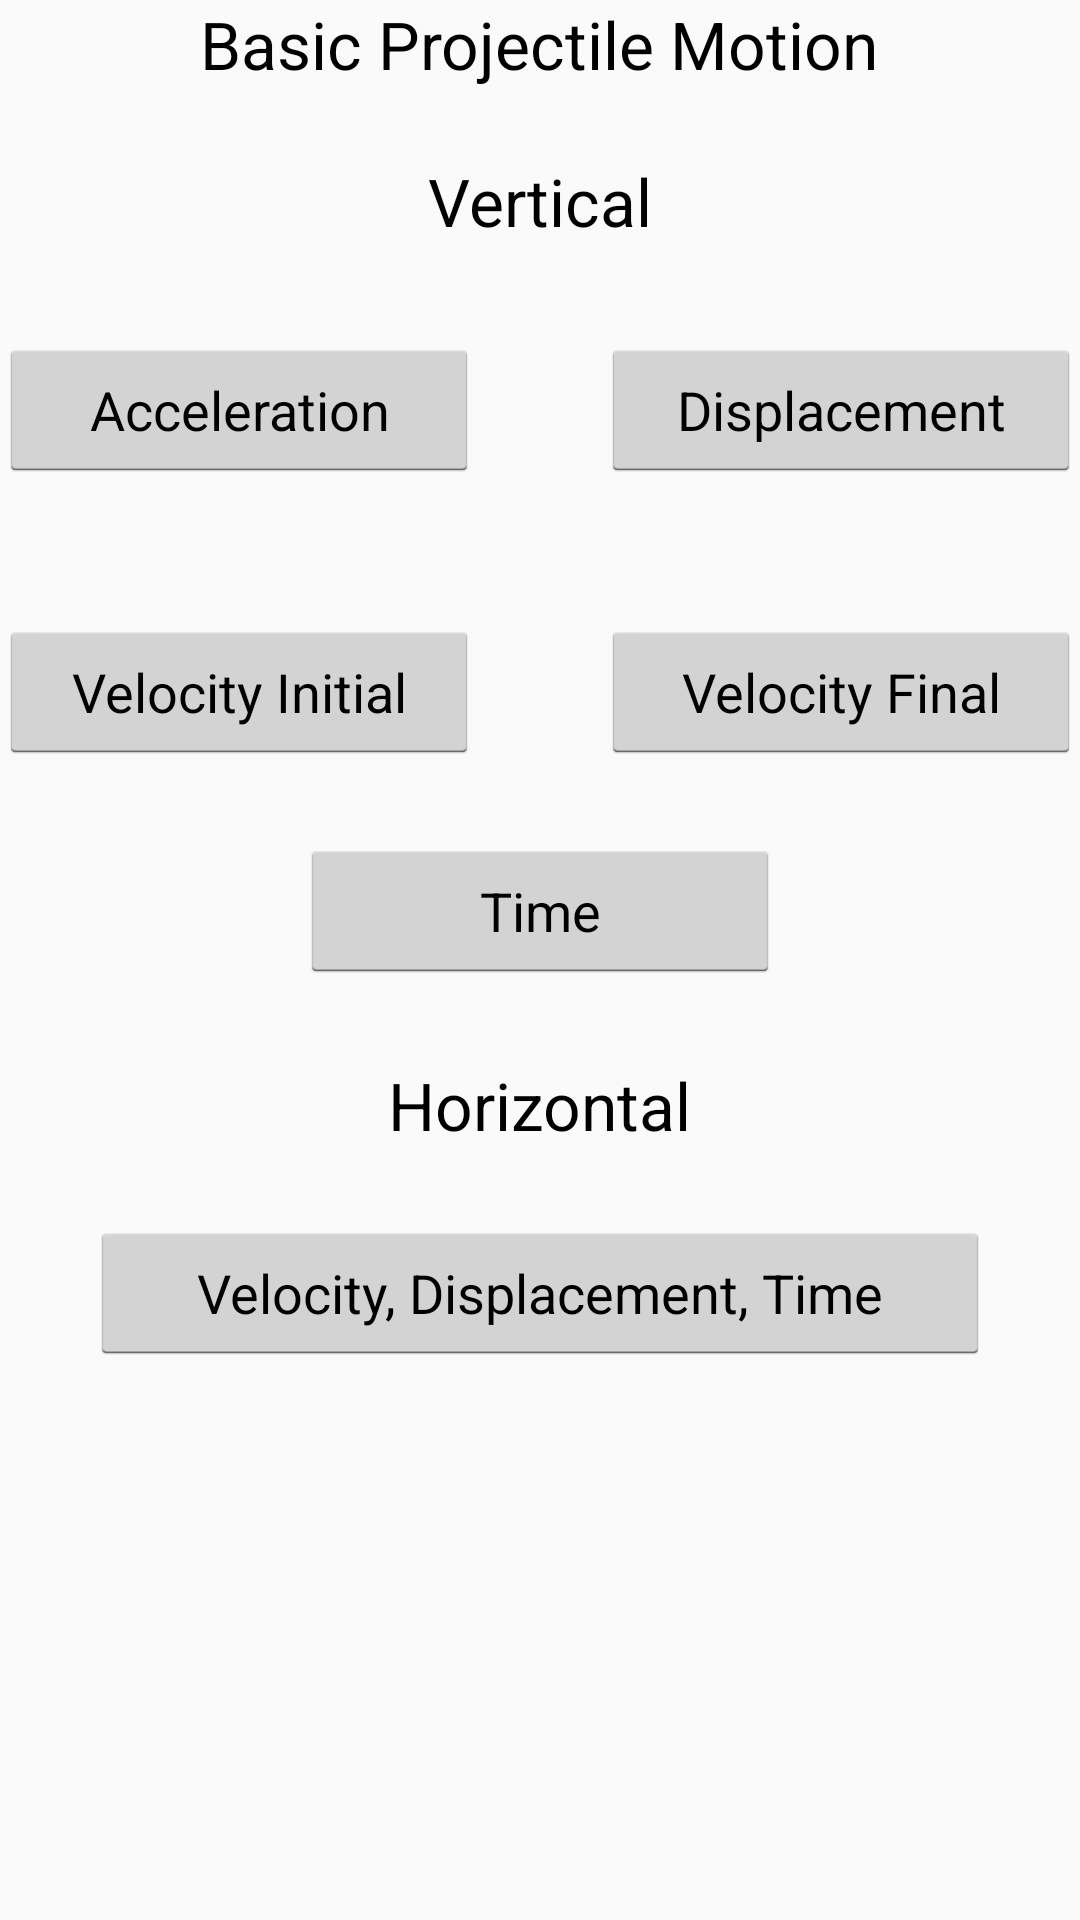

Reconstruct the res/layout file that produces this screen, plus the resources it refers to.
<!-- AndroidManifest.xml: application theme AppTheme -->
<!-- res/layout/activity_main.xml -->
<RelativeLayout xmlns:android="http://schemas.android.com/apk/res/android"
    android:theme="@android:style/Theme.Holo.Light.Dialog.NoActionBar"
    xmlns:tools="http://schemas.android.com/tools" android:layout_width="match_parent"
    android:layout_height="match_parent" android:paddingLeft="@dimen/activity_horizontal_margin"
    android:paddingRight="@dimen/activity_horizontal_margin"
    android:paddingTop="@dimen/activity_vertical_margin"
    android:paddingBottom="@dimen/activity_vertical_margin" tools:context=".MainActivity">


    <TextView
        android:layout_width="wrap_content"
        android:layout_height="wrap_content"
        android:textAppearance="?android:attr/textAppearanceLarge"
        android:text="Basic Projectile Motion"
        android:id="@+id/textView4"
        android:layout_alignParentTop="true"
        android:layout_centerHorizontal="true" />

    <TextView
        android:layout_width="wrap_content"
        android:layout_height="wrap_content"
        android:textAppearance="?android:attr/textAppearanceLarge"
        android:text="Vertical"
        android:id="@+id/textView2"
        android:width="160dp"
        android:textAlignment="center"
        android:singleLine="true"
        android:gravity="center"
        android:layout_below="@+id/textView4"
        android:layout_centerHorizontal="true"
        android:layout_marginTop="23dp" />

    <Button
        android:layout_width="wrap_content"
        android:layout_height="wrap_content"
        android:text="Acceleration"
        android:id="@+id/bSolveForAcceleration"
        android:layout_below="@+id/textView2"
        android:layout_alignParentLeft="true"
        android:layout_alignParentStart="true"
        android:layout_marginTop="31dp"
        android:width="160dp" />
    <Button
        android:layout_width="wrap_content"
        android:layout_height="wrap_content"
        android:text="Velocity, Displacement, Time"
        android:id="@+id/bSolveForHorInputs"
        android:width="300dp"
        android:layout_below="@+id/textView5"
        android:layout_centerHorizontal="true"
        android:layout_marginTop="24dp" />

    <Button
        android:layout_width="wrap_content"
        android:layout_height="wrap_content"
        android:text="Displacement"
        android:id="@+id/solveForVerticalDisplacement"
        android:width="160dp"
        android:layout_alignTop="@+id/bSolveForAcceleration"
        android:layout_alignParentRight="true"
        android:layout_alignParentEnd="true" />

    <Button
        android:layout_width="wrap_content"
        android:layout_height="wrap_content"
        android:text="Velocity Initial"
        android:id="@+id/solveForVelocityInitial"
        android:width="160dp"
        android:layout_below="@+id/bSolveForAcceleration"
        android:layout_alignParentLeft="true"
        android:layout_alignParentStart="true"
        android:layout_marginTop="46dp" />

    <Button
        android:layout_width="wrap_content"
        android:layout_height="wrap_content"
        android:text="Velocity Final"
        android:id="@+id/solveForVelocityFinal"
        android:width="160dp"
        android:layout_alignTop="@+id/solveForVelocityInitial"
        android:layout_alignLeft="@+id/solveForVerticalDisplacement"
        android:layout_alignStart="@+id/solveForVerticalDisplacement" />

    <Button
        android:layout_width="wrap_content"
        android:layout_height="wrap_content"
        android:text="Time"
        android:id="@+id/solveForTime"
        android:width="160dp"
        android:layout_below="@+id/solveForVelocityInitial"
        android:layout_alignLeft="@+id/textView2"
        android:layout_alignStart="@+id/textView2"
        android:layout_marginTop="25dp" />

    <TextView
        android:layout_width="wrap_content"
        android:layout_height="wrap_content"
        android:textAppearance="?android:attr/textAppearanceLarge"
        android:text="Horizontal"
        android:id="@+id/textView5"
        android:layout_below="@+id/solveForTime"
        android:layout_centerHorizontal="true"
        android:layout_marginTop="26dp" />

</RelativeLayout>
<!-- resources referenced by this layout -->
<resources>
  <style name="AppTheme" parent="Theme.AppCompat.Light.NoActionBar">
          <item name="android:windowNoTitle">true</item>
      <item name="android:windowFullscreen">true</item>
      </style>
</resources>
